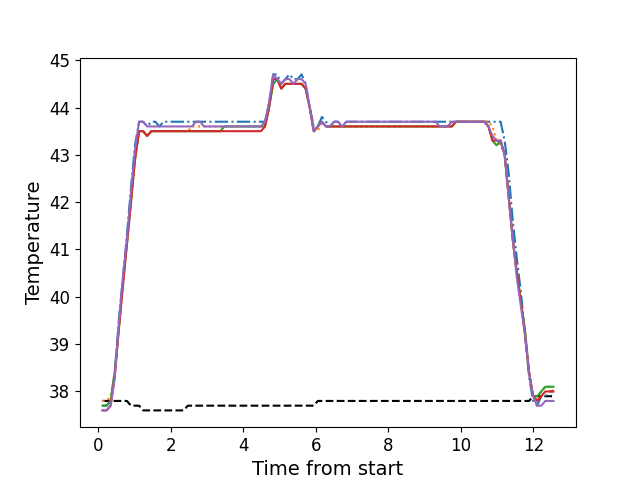

Values plotted in this chart, from the file beside it:
, times, neutral, z1, z2, z3, z4, z5
0, 0.115, 37.8, 37.7, 37.8, 37.7, 37.6, 37.6
1, 0.2268, 37.8, 37.7, 37.8, 37.7, 37.6, 37.6
2, 0.3378, 37.8, 37.8, 37.9, 37.8, 37.7, 37.7
3, 0.4508, 37.8, 38.4, 38.4, 38.4, 38.3, 38.3
4, 0.5622, 37.8, 39.5, 39.3, 39.3, 39.3, 39.4
5, 0.6752, 37.8, 40.4, 40.3, 40.3, 40.2, 40.4
6, 0.7863, 37.8, 41.3, 41.2, 41.1, 41.1, 41.2
7, 0.8987, 37.7, 42.3, 42.0, 42.0, 42.0, 42.2
8, 1.01, 37.7, 43.2, 42.9, 42.9, 42.9, 43.1
9, 1.123, 37.7, 43.7, 43.5, 43.5, 43.5, 43.7
10, 1.234, 37.6, 43.7, 43.5, 43.5, 43.5, 43.7
11, 1.346, 37.6, 43.6, 43.4, 43.4, 43.4, 43.6
12, 1.458, 37.6, 43.7, 43.5, 43.5, 43.5, 43.6
13, 1.57, 37.6, 43.7, 43.5, 43.5, 43.5, 43.6
14, 1.684, 37.6, 43.6, 43.5, 43.5, 43.5, 43.6
15, 1.795, 37.6, 43.7, 43.5, 43.5, 43.5, 43.6
16, 1.908, 37.6, 43.7, 43.5, 43.5, 43.5, 43.6
17, 2.019, 37.6, 43.7, 43.5, 43.5, 43.5, 43.6
18, 2.131, 37.6, 43.7, 43.5, 43.5, 43.5, 43.6
19, 2.243, 37.6, 43.7, 43.5, 43.5, 43.5, 43.6
20, 2.355, 37.6, 43.7, 43.5, 43.5, 43.5, 43.6
21, 2.467, 37.7, 43.7, 43.5, 43.5, 43.5, 43.6
22, 2.579, 37.7, 43.7, 43.6, 43.5, 43.5, 43.6
23, 2.692, 37.7, 43.7, 43.6, 43.5, 43.5, 43.7
24, 2.803, 37.7, 43.7, 43.6, 43.5, 43.5, 43.7
25, 2.915, 37.7, 43.7, 43.6, 43.5, 43.5, 43.6
26, 3.027, 37.7, 43.7, 43.6, 43.5, 43.5, 43.6
27, 3.139, 37.7, 43.7, 43.6, 43.5, 43.5, 43.6
28, 3.251, 37.7, 43.7, 43.6, 43.5, 43.5, 43.6
29, 3.364, 37.7, 43.7, 43.6, 43.5, 43.5, 43.6
30, 3.476, 37.7, 43.7, 43.6, 43.6, 43.5, 43.6
31, 3.587, 37.7, 43.7, 43.6, 43.6, 43.5, 43.6
32, 3.7, 37.7, 43.7, 43.6, 43.6, 43.5, 43.6
33, 3.813, 37.7, 43.7, 43.6, 43.6, 43.5, 43.6
34, 3.925, 37.7, 43.7, 43.6, 43.6, 43.5, 43.6
35, 4.037, 37.7, 43.7, 43.6, 43.6, 43.5, 43.6
36, 4.149, 37.7, 43.7, 43.6, 43.6, 43.5, 43.6
37, 4.261, 37.7, 43.7, 43.6, 43.6, 43.5, 43.6
38, 4.372, 37.7, 43.7, 43.6, 43.6, 43.5, 43.6
39, 4.485, 37.7, 43.7, 43.6, 43.6, 43.5, 43.6
40, 4.596, 37.7, 43.7, 43.6, 43.6, 43.6, 43.7
41, 4.709, 37.7, 44.1, 44.0, 44.0, 44.0, 44.1
42, 4.822, 37.7, 44.7, 44.5, 44.5, 44.6, 44.7
43, 4.934, 37.7, 44.7, 44.6, 44.6, 44.6, 44.6
44, 5.046, 37.7, 44.5, 44.4, 44.4, 44.4, 44.5
45, 5.158, 37.7, 44.6, 44.5, 44.5, 44.5, 44.6
46, 5.27, 37.7, 44.7, 44.5, 44.5, 44.5, 44.6
47, 5.382, 37.7, 44.6, 44.5, 44.5, 44.5, 44.5
48, 5.494, 37.7, 44.6, 44.5, 44.5, 44.5, 44.6
49, 5.606, 37.7, 44.7, 44.5, 44.5, 44.5, 44.6
50, 5.717, 37.7, 44.5, 44.4, 44.4, 44.4, 44.5
51, 5.83, 37.7, 44.0, 44.0, 44.0, 44.0, 44.0
52, 5.942, 37.7, 43.6, 43.5, 43.5, 43.5, 43.5
53, 6.053, 37.8, 43.6, 43.5, 43.6, 43.6, 43.6
54, 6.166, 37.8, 43.8, 43.7, 43.7, 43.7, 43.7
55, 6.278, 37.8, 43.7, 43.6, 43.6, 43.6, 43.6
56, 6.39, 37.8, 43.6, 43.6, 43.6, 43.6, 43.6
57, 6.502, 37.8, 43.7, 43.6, 43.6, 43.6, 43.7
58, 6.613, 37.8, 43.7, 43.6, 43.6, 43.6, 43.7
59, 6.726, 37.8, 43.6, 43.6, 43.6, 43.6, 43.6
... 52 more rows
